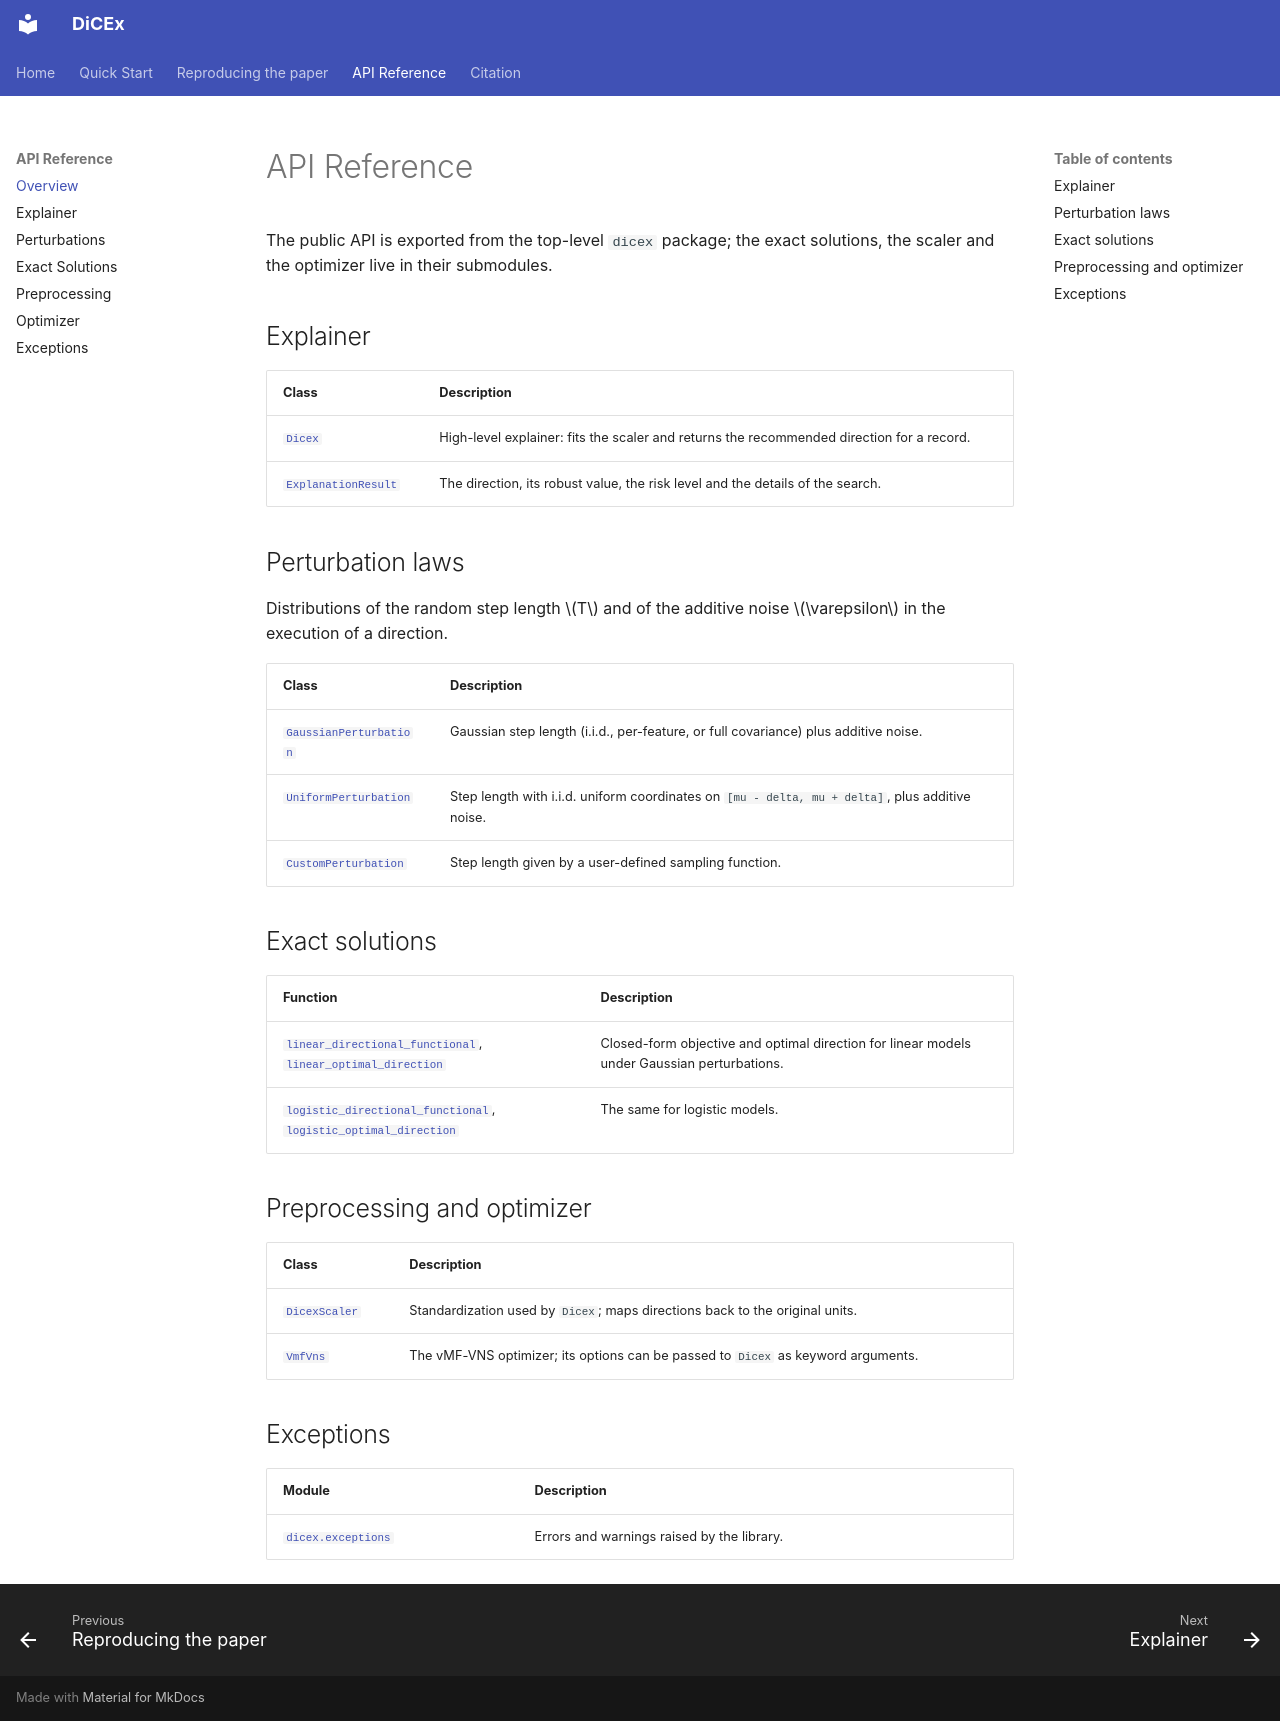

repository: javiermartinch/dicex · page: api/index.html · generator: mkdocs

# API Reference

The public API is exported from the top-level `dicex` package; the exact solutions, the scaler and the optimizer live in their submodules.

## Explainer

| Class | Description |
|---|---|
| [`Dicex`](explainer.md#dicex.Dicex) | High-level explainer: fits the scaler and returns the recommended direction for a record. |
| [`ExplanationResult`](explainer.md#dicex.ExplanationResult) | The direction, its robust value, the risk level and the details of the search. |

## Perturbation laws

Distributions of the random step length $T$ and of the additive noise $\varepsilon$ in the execution of a direction.

| Class | Description |
|---|---|
| [`GaussianPerturbation`](perturbations.md#dicex.GaussianPerturbation) | Gaussian step length (i.i.d., per-feature, or full covariance) plus additive noise. |
| [`UniformPerturbation`](perturbations.md#dicex.UniformPerturbation) | Step length with i.i.d. uniform coordinates on `[mu - delta, mu + delta]`, plus additive noise. |
| [`CustomPerturbation`](perturbations.md#dicex.CustomPerturbation) | Step length given by a user-defined sampling function. |

## Exact solutions

| Function | Description |
|---|---|
| [`linear_directional_functional`](analytical.md#dicex.analytical.linear.linear_directional_functional), [`linear_optimal_direction`](analytical.md#dicex.analytical.linear.linear_optimal_direction) | Closed-form objective and optimal direction for linear models under Gaussian perturbations. |
| [`logistic_directional_functional`](analytical.md#dicex.analytical.logistic.logistic_directional_functional), [`logistic_optimal_direction`](analytical.md#dicex.analytical.logistic.logistic_optimal_direction) | The same for logistic models. |

## Preprocessing and optimizer

| Class | Description |
|---|---|
| [`DicexScaler`](preprocessing.md#dicex.preprocessing.scaling.DicexScaler) | Standardization used by `Dicex`; maps directions back to the original units. |
| [`VmfVns`](optimizer.md#dicex.optim.vmf_vns.VmfVns) | The vMF-VNS optimizer; its options can be passed to `Dicex` as keyword arguments. |

## Exceptions

| Module | Description |
|---|---|
| [`dicex.exceptions`](exceptions.md) | Errors and warnings raised by the library. |
